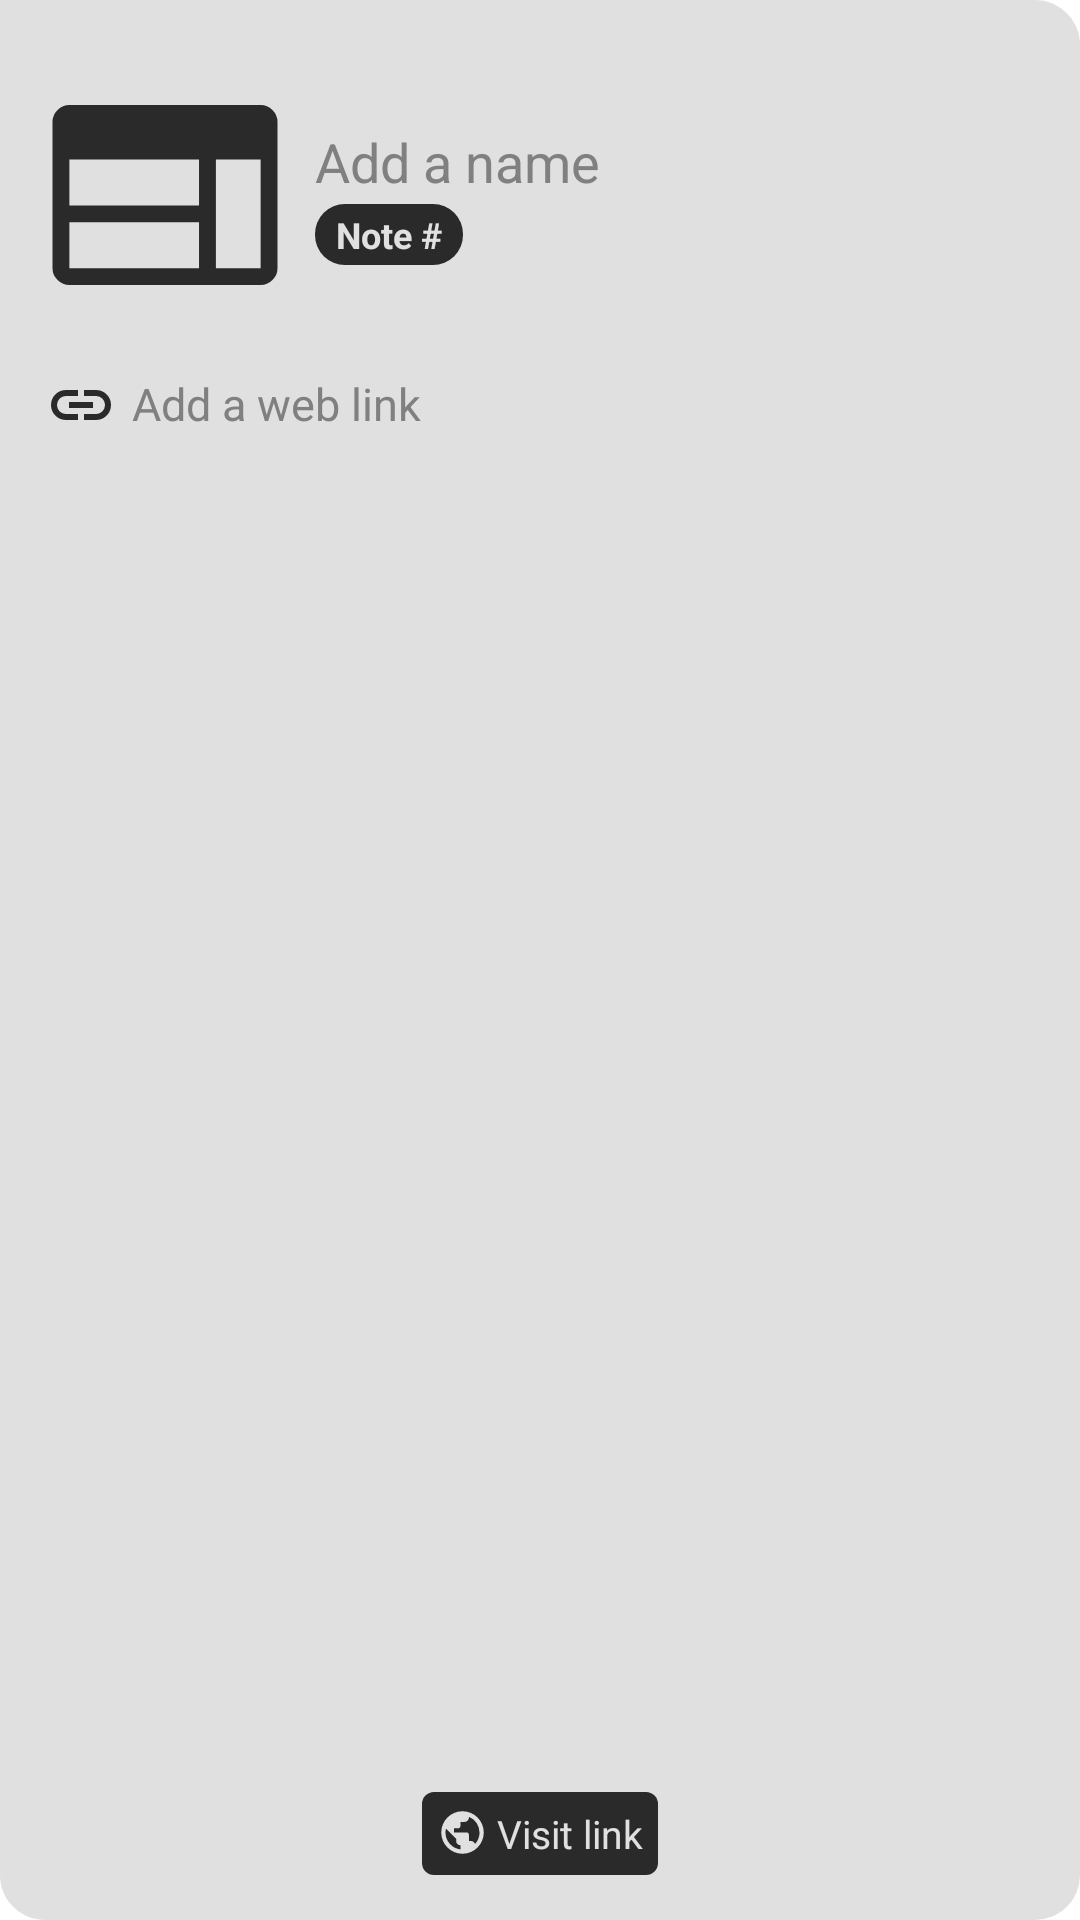

The Android layout XML behind this screen, and the referenced resources:
<!-- AndroidManifest.xml: application theme Theme.EvidenceVault -->
<!-- res/layout/fragment_note_summary_web_link.xml -->
<?xml version="1.0" encoding="utf-8"?>
<LinearLayout  xmlns:android="http://schemas.android.com/apk/res/android"
    android:id="@+id/note_edit_content_container"
    android:layout_width="290dp"
    android:layout_height="500dp"
    android:orientation="vertical"
    android:background="@drawable/note_edit_inner_background"
    android:focusable="true"
    android:focusableInTouchMode="true"
    android:clickable="true">

    <LinearLayout
        android:layout_width="match_parent"
        android:layout_height="110dp"
        android:orientation="horizontal"
        android:layout_marginStart="5dp"
        android:layout_marginEnd="25dp"
        android:layout_marginTop="10dp"
        android:gravity="center"><LinearLayout
        android:layout_width="100dp"
        android:layout_height="100dp">

        <ImageView
            android:id="@+id/note_edit_icon"
            android:layout_width="match_parent"
            android:layout_height="match_parent"
            android:layout_margin="5dp"
            android:scaleType="fitXY"
            android:src="@drawable/url_note"
            android:foreground="@drawable/note_icon_background"/>
    </LinearLayout>

        <LinearLayout
            android:layout_width="match_parent"
            android:layout_height="wrap_content"
            android:orientation="vertical"
            android:layout_gravity="center_vertical">

            <EditText
                android:id="@+id/note_edit_title"
                android:layout_width="match_parent"
                android:layout_height="wrap_content"
                android:hint="Add a name"
                android:background="#00000000"
                android:maxLines="1"
                android:lines="1"
                android:inputType="text|textCapSentences"
                android:textColor="@color/board_black"
                android:textColorHint="@color/text_gray"
                android:textSize="18sp"
                android:layout_marginEnd="10dp"
                android:imeOptions="actionDone"/>

            <TextView
                android:id="@+id/note_edit_id"
                android:layout_width="wrap_content"
                android:layout_height="wrap_content"
                android:textColor="@color/paper_white"
                android:text="Note #"
                android:textSize="12sp"
                android:textStyle="bold"
                android:layout_marginTop="2dp"
                android:paddingLeft="7dp"
                android:paddingRight="7dp"
                android:paddingTop="2dp"
                android:paddingBottom="2dp"
                android:background="@drawable/note_id_background"/>

        </LinearLayout>
    </LinearLayout>

    <LinearLayout
        android:layout_width="match_parent"
        android:layout_height="wrap_content"
        android:layout_marginLeft="15dp"
        android:layout_marginRight="15dp"
        android:layout_marginBottom="10dp"
        android:gravity="center_vertical">

        <ImageView
            android:layout_height="24dp"
            android:layout_width="24dp"
            android:src="@drawable/link_black"
            android:layout_marginRight="5dp"
            android:layout_marginTop="2dp"/>

        <EditText
            android:id="@+id/note_edit_web_link"
            android:layout_width="match_parent"
            android:layout_height="wrap_content"
            android:background="#00000000"
            android:imeOptions="actionDone"
            android:inputType="textPersonName"
            android:lines="1"
            android:maxLines="1"
            android:textColor="@color/board_black"
            android:textSize="15sp"
            android:hint="Add a web link"
            android:textColorHint="@color/text_gray"
            android:paddingTop="3dp"/>
    </LinearLayout>

    <ImageView
        android:id="@+id/note_edit_qr_container"
        android:layout_width="wrap_content"
        android:layout_height="wrap_content"
        android:layout_gravity="center"
        android:background="@drawable/qrcode_frame"/>

    <LinearLayout
        android:layout_width="match_parent"
        android:layout_height="match_parent"
        android:orientation="horizontal"
        android:gravity="bottom|center_horizontal"
        android:layout_marginStart="15dp"
        android:layout_marginEnd="15dp"
        android:layout_marginTop="10dp"
        android:layout_marginBottom="15dp">

        <LinearLayout
            android:layout_width="wrap_content"
            android:layout_height="wrap_content"
            android:id="@+id/note_edit_visit_web_btn"
            android:background="@drawable/background_square_black"
            android:padding="5dp"
            android:orientation="horizontal">

            <ImageView
                android:layout_width="17dp"
                android:layout_height="17dp"
                android:src="@drawable/web_white"
                android:layout_marginRight="3dp"/>

            <TextView
                android:layout_width="wrap_content"
                android:layout_height="wrap_content"
                android:text="Visit link"
                android:layout_gravity="center"
                android:textColor="@color/paper_white"
                android:textSize="13sp"/>
        </LinearLayout>
    </LinearLayout>
</LinearLayout>
<!-- resources referenced by this layout -->
<resources>
  <color name="board_black">#2A2A2A</color>
  <color name="paper_white">#E0E0E0</color>
  <color name="text_gray">#808080</color>
  <!-- drawable background_square_black (drawable) -->
  <?xml version="1.0" encoding="utf-8"?>
  <layer-list xmlns:android="http://schemas.android.com/apk/res/android">
      <item>
          <shape android:shape="rectangle">
              <solid android:color="@color/board_black" />
              <corners android:radius="4dp"/>
          </shape>
      </item>
  </layer-list>
  <!-- drawable link_black (drawable) -->
  <vector xmlns:android="http://schemas.android.com/apk/res/android"
      android:width="24dp"
      android:height="24dp"
      android:viewportWidth="960"
      android:viewportHeight="960"
      android:tint="@color/board_black">
    <path
        android:fillColor="@android:color/white"
        android:pathData="M440,680L280,680Q197,680 138.5,621.5Q80,563 80,480Q80,397 138.5,338.5Q197,280 280,280L440,280L440,360L280,360Q230,360 195,395Q160,430 160,480Q160,530 195,565Q230,600 280,600L440,600L440,680ZM320,520L320,440L640,440L640,520L320,520ZM520,680L520,600L680,600Q730,600 765,565Q800,530 800,480Q800,430 765,395Q730,360 680,360L520,360L520,280L680,280Q763,280 821.5,338.5Q880,397 880,480Q880,563 821.5,621.5Q763,680 680,680L520,680Z"/>
  </vector>
  <!-- drawable note_edit_inner_background (drawable) -->
  <?xml version="1.0" encoding="utf-8"?>
  <layer-list xmlns:android="http://schemas.android.com/apk/res/android">
      <item>
          <shape android:shape="rectangle">
              <solid android:color="@color/paper_white"/>
              <corners android:bottomLeftRadius="15dp"
                  android:topRightRadius="15dp" android:bottomRightRadius="15dp"/>
          </shape>
      </item>
  </layer-list>
  <!-- drawable note_icon_background (drawable) -->
  <?xml version="1.0" encoding="utf-8"?>
  <layer-list xmlns:android="http://schemas.android.com/apk/res/android">
      <item>
          <shape android:shape="rectangle">
              <stroke android:color="@color/paper_white" android:width="4dp" />
          </shape>
      </item>
      <item>
          <shape android:shape="rectangle">
              <stroke android:color="@color/paper_white" android:width="4dp" />
              <corners android:radius="10dp"/>
          </shape>
      </item>
  </layer-list>
  <!-- drawable note_id_background (drawable) -->
  <?xml version="1.0" encoding="utf-8"?>
  <layer-list xmlns:android="http://schemas.android.com/apk/res/android">
      <item>
          <shape android:shape="rectangle">
              <solid android:color="@color/board_black" />
              <corners android:radius="10dp"/>
          </shape>
      </item>
  </layer-list>
  <!-- drawable qrcode_frame (drawable) -->
  <?xml version="1.0" encoding="utf-8"?>
  <layer-list xmlns:android="http://schemas.android.com/apk/res/android">
      <item>
          <shape android:shape="rectangle">
              <stroke android:color="@color/board_black"
                  android:width="5dp"/>
              <corners android:radius="5dp"/>
          </shape>
      </item>
  </layer-list>
  <!-- drawable url_note (drawable) -->
  <vector xmlns:android="http://schemas.android.com/apk/res/android"
      android:width="100dp"
      android:height="100dp"
      android:viewportWidth="960"
      android:viewportHeight="960"
      android:tint="@color/board_black">
    <path
        android:fillColor="@android:color/white"
        android:pathData="M140,800Q116,800 98,782Q80,764 80,740L80,220Q80,196 98,178Q116,160 140,160L820,160Q844,160 862,178Q880,196 880,220L880,740Q880,764 862,782Q844,800 820,800L140,800ZM140,740L601,740L601,577L140,577L140,740Q140,740 140,740Q140,740 140,740ZM661,740L820,740Q820,740 820,740Q820,740 820,740L820,354L661,354L661,740ZM140,517L601,517L601,354L140,354L140,517Z"/>
  </vector>
</resources>
